Image classification data set "food" (justinmeckmann1/FS25_AAI on GitHub). Class labels (2): peach, pear.

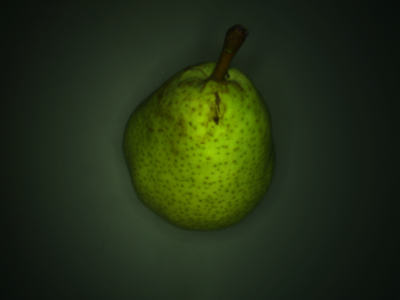
Label: pear

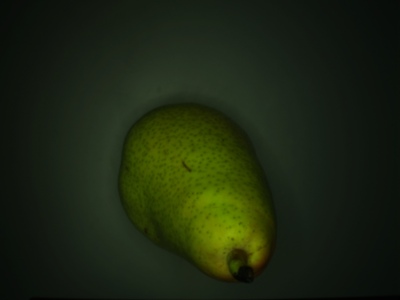
Label: pear

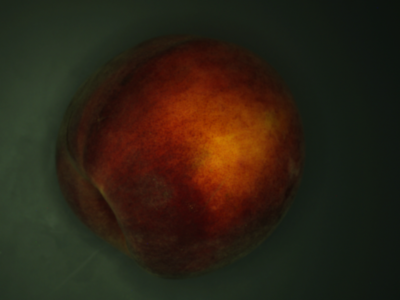
Label: peach

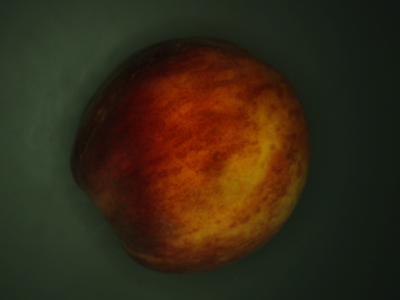
Label: peach

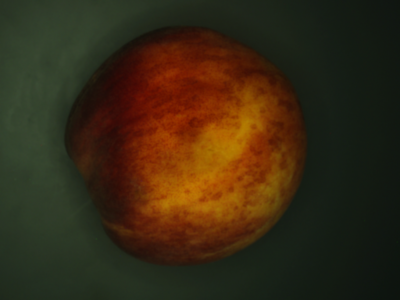
Label: peach

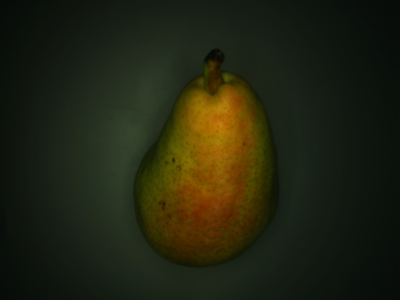
Label: pear
